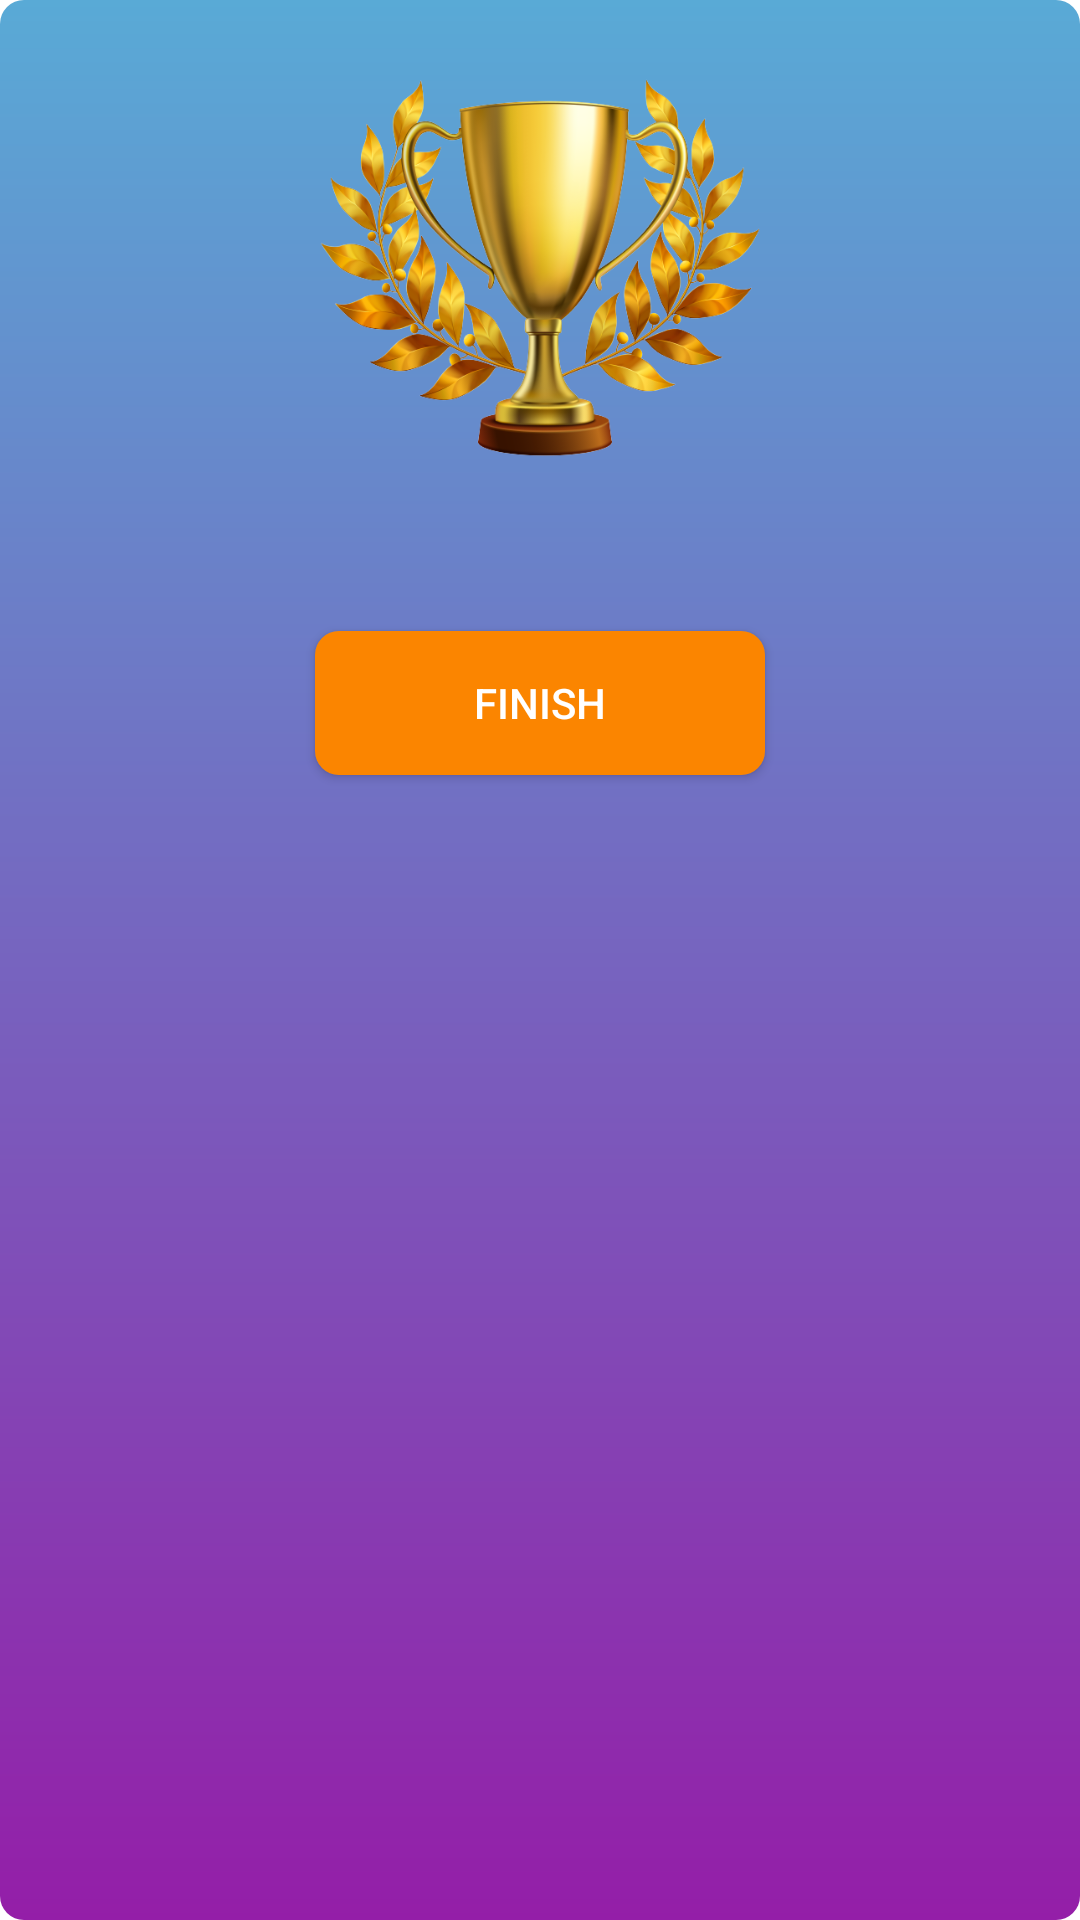

This screen was rendered from an Android layout file. Write that file and the resources it references.
<!-- AndroidManifest.xml: application theme Theme.MindGameApp -->
<!-- res/layout/custom_finish_dialog.xml -->
<?xml version="1.0" encoding="utf-8"?>
<LinearLayout xmlns:android="http://schemas.android.com/apk/res/android"
    xmlns:app="http://schemas.android.com/apk/res-auto"
    android:id="@+id/bottom_sheet_exit_linear"
    android:layout_width="match_parent"
    android:layout_height="wrap_content"
    android:layout_margin="16dp"
    android:background="@drawable/card_round"
    android:orientation="vertical">

    <LinearLayout
        android:layout_width="match_parent"
        android:layout_height="wrap_content"
        android:orientation="vertical">

        <androidx.constraintlayout.widget.ConstraintLayout
            android:layout_width="match_parent"
            android:layout_height="wrap_content">


            <ImageView
                android:layout_width="match_parent"
                android:layout_height="130dp"
                android:layout_marginTop="16dp"
                android:layout_marginBottom="8dp"
                android:src="@drawable/cup_win"
                app:layout_constraintBottom_toBottomOf="parent"
                app:layout_constraintLeft_toLeftOf="parent"
                app:layout_constraintRight_toRightOf="parent"
                app:layout_constraintTop_toTopOf="parent" />

        </androidx.constraintlayout.widget.ConstraintLayout>

        <TextView
            android:id="@+id/txt_TotalCoins"
            android:layout_width="match_parent"
            android:layout_height="wrap_content"
            android:layout_margin="8dp"
            android:gravity="center"
            android:text=""
            android:textColor="@color/white"
            android:textSize="18sp"
            android:textStyle="bold" />

        <LinearLayout
            android:layout_width="match_parent"
            android:layout_height="wrap_content"
            android:gravity="center"
            android:orientation="horizontal"
            android:weightSum="2">

            
            <androidx.appcompat.widget.AppCompatButton
                android:id="@+id/textViewFinish"
                android:layout_width="150dp"
                android:layout_height="48dp"
                android:layout_gravity="center"
                android:layout_margin="8dp"
                android:background="@drawable/card_round"
                android:backgroundTint="@color/orange"
                android:elevation="8dp"
                android:gravity="center"
                android:text="FINISH"
                android:textColor="@color/white" />

        </LinearLayout>

    </LinearLayout>

</LinearLayout>
<!-- resources referenced by this layout -->
<resources>
  <color name="orange">#fb8500</color>
  <color name="white">#FFFFFFFF</color>
  <!-- drawable card_round (drawable) -->
  <?xml version="1.0" encoding="utf-8"?>
  <shape xmlns:android="http://schemas.android.com/apk/res/android"
      android:shape="rectangle">
  
      <corners android:radius="8dp" />
      <gradient
          android:angle="-45"
          android:endColor="@color/pink"
          android:startColor="#59AAD6" />
  
      <padding
          android:bottom="8dp"
          android:left="8dp"
          android:right="8dp"
          android:top="8dp" />
  
  </shape>
  <!-- drawable cup_win: png bitmap (drawable, 238422 bytes) -->
  <style name="Theme.MindGameApp" parent="Theme.MaterialComponents.Light.NoActionBar">
          
          <item name="colorPrimary">@color/purple_500</item>
          <item name="colorPrimaryVariant">@color/purple_700</item>
          <item name="colorOnPrimary">@color/white</item>
          
          <item name="colorSecondary">@color/teal_200</item>
          <item name="colorSecondaryVariant">@color/teal_700</item>
          <item name="colorOnSecondary">@color/black</item>
          
          <item name="android:statusBarColor">?attr/colorPrimaryVariant</item>
          
      </style>
  <color name="pink">#941EA8</color>
  <color name="purple_500">#FF6200EE</color>
  <color name="purple_700">#FF3700B3</color>
  <color name="teal_200">#FF03DAC5</color>
  <color name="teal_700">#FF018786</color>
  <color name="black">#FF000000</color>
</resources>
